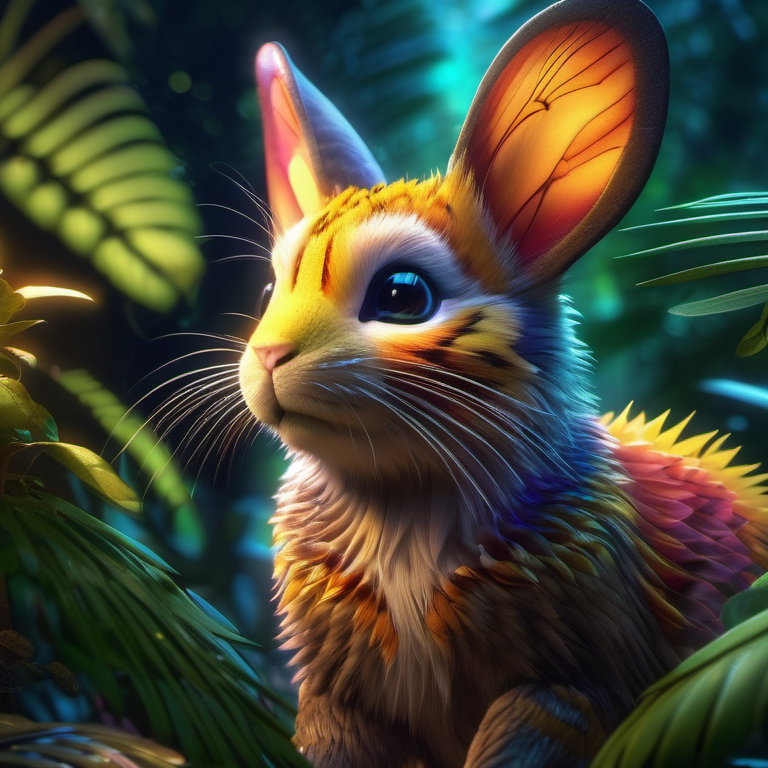
Generation parameters embedded in this image by AUTOMATIC1111 Stable Diffusion web UI or a fork of it (Forge, ...) (PNG 'parameters' text chunk):
fantasy animal in the jungle, closeup, ultra detailed, fairy lighting, photorealistic, bright colors, volumetric rays of light, hdr, intricate in the background, painting, detailed, cartoon, cinematic shot, fantasy, low saturation, vignette, (hdr)
Negative prompt: plastic, blurry, grainy, [deformed | disfigured], poorly drawn, [bad : wrong] anatomy, [extra | missing | floating | disconnected] limb, (mutated hands and fingers), blurry
Steps: 40, Sampler: DPM++ 2M Karras, CFG scale: 7, Seed: 1571251774, Size: 768x768, Model: sd_xl_base_1.0.safetensors, Clip skip: 3, Version: v1.5.1